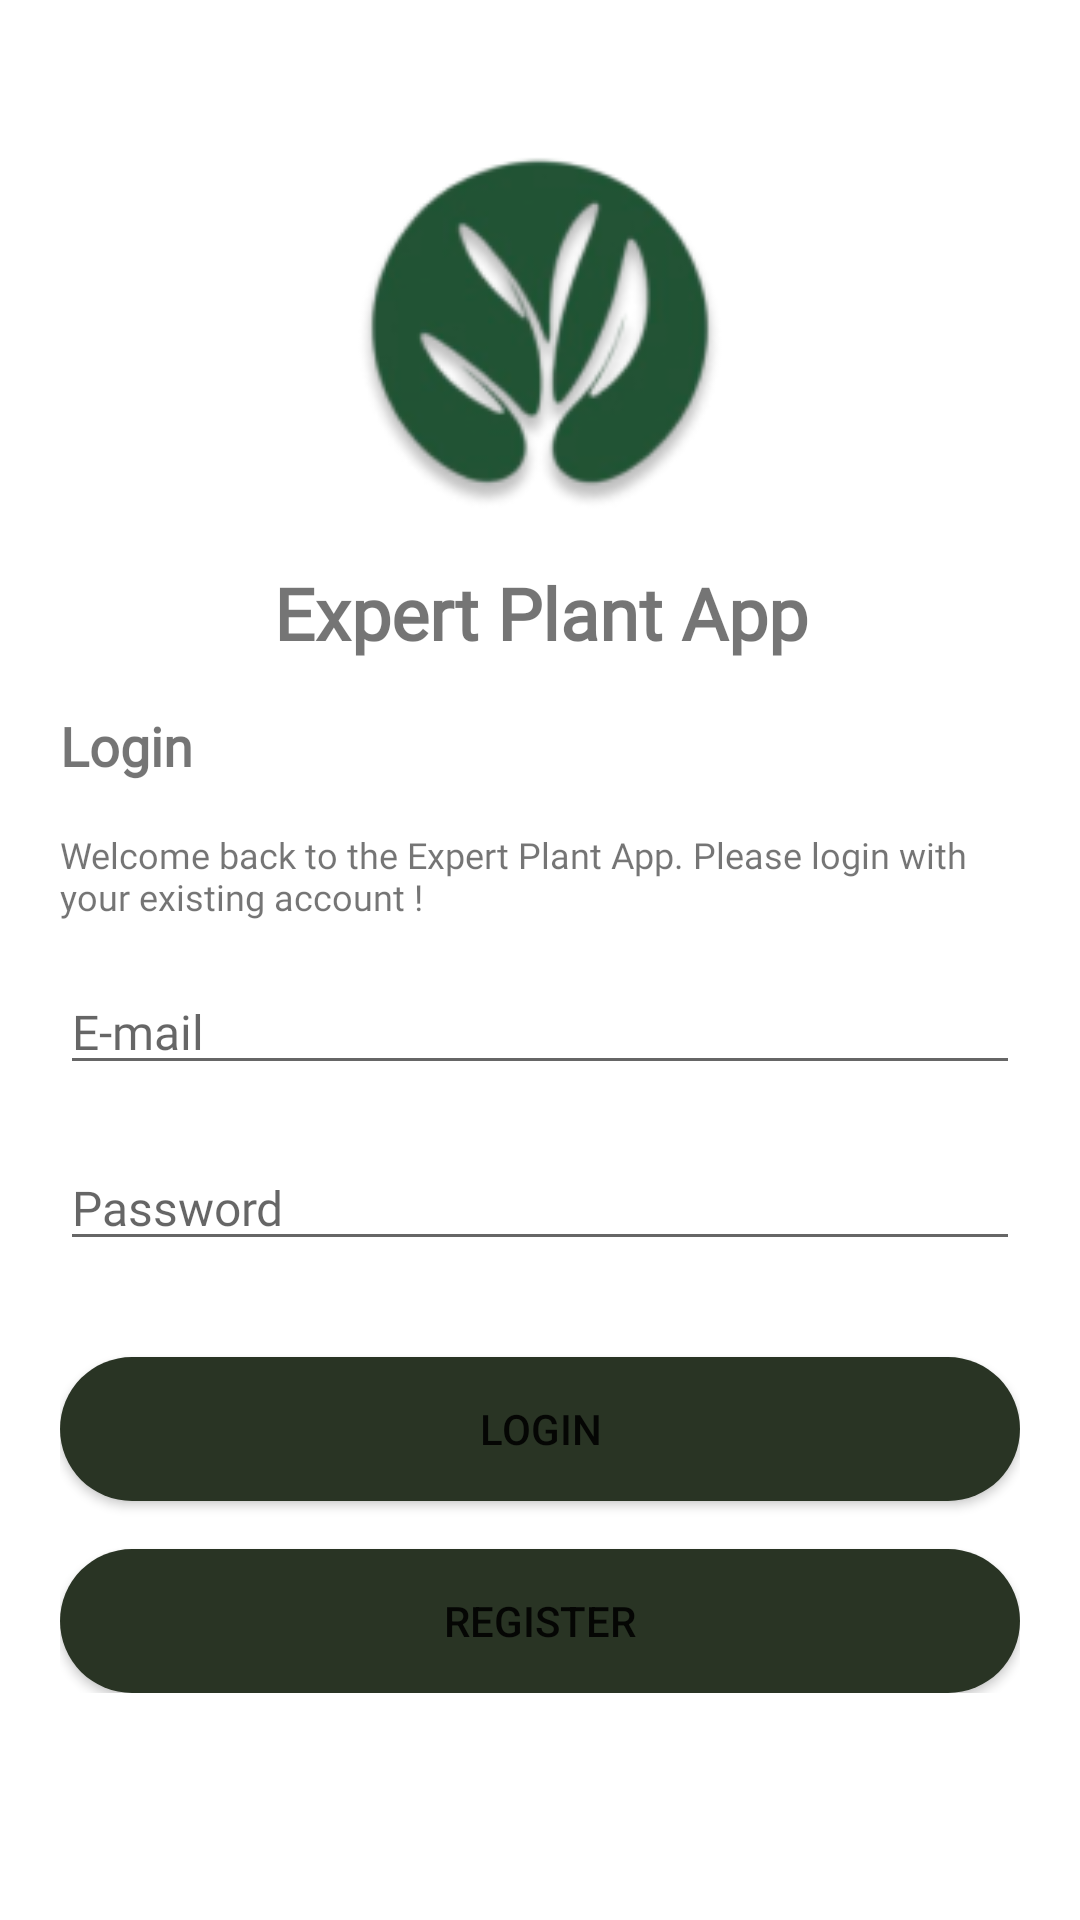

Here is an Android app screen rendered from its layout file. Give the layout XML and the strings, colors and styles it references.
<!-- AndroidManifest.xml: application theme Theme.ExpertPlantApp -->
<!-- res/layout/activity_login.xml -->
<?xml version="1.0" encoding="utf-8"?>
<ScrollView xmlns:android="http://schemas.android.com/apk/res/android"
    xmlns:app="http://schemas.android.com/apk/res-auto"
    xmlns:tools="http://schemas.android.com/tools"
    android:layout_width="match_parent"
    android:layout_height="match_parent">

    <LinearLayout
        android:layout_width="match_parent"
        android:layout_height="wrap_content"
        android:orientation="vertical"
        android:paddingHorizontal="20dp"
        tools:context=".ui.auth.LoginActivity">

        <ImageView
            android:layout_width="140dp"
            android:layout_height="140dp"
            android:layout_gravity="center_horizontal"
            android:src="@drawable/ic_logo"
            android:layout_marginTop="40dp"/>

        <TextView
            style="@style/TextMedium"
            android:text="@string/app_name"
            android:textSize="24sp"
            android:gravity="center_horizontal"
            android:layout_marginTop="8dp"/>

        <TextView
            style="@style/TextMedium"
            android:text="@string/login"
            android:textSize="18sp"
            android:layout_marginTop="16dp"/>

        <TextView
            style="@style/TextSmall"
            android:text="@string/login_desc"
            android:layout_marginTop="16dp"/>

        <EditText
            android:id="@+id/et_email"
            android:layout_width="match_parent"
            android:layout_height="wrap_content"
            android:hint="@string/email"
            android:fontFamily="@font/rocknroll_one"
            android:textSize="16sp"
            android:inputType="textEmailAddress"
            android:layout_marginTop="16dp"/>

        <EditText
            android:id="@+id/et_password"
            android:layout_width="match_parent"
            android:layout_height="wrap_content"
            android:hint="@string/password"
            android:fontFamily="@font/rocknroll_one"
            android:textSize="16sp"
            android:inputType="textPassword"
            android:layout_marginTop="20dp"/>

        <Button
            android:id="@+id/btn_login"
            android:layout_width="match_parent"
            android:layout_height="wrap_content"
            android:text="@string/login"
            android:background="@drawable/btn_check"
            android:layout_marginTop="32dp"/>

        <Button
            android:id="@+id/btn_register"
            android:layout_width="match_parent"
            android:layout_height="wrap_content"
            android:text="@string/register"
            android:background="@drawable/btn_check"
            android:layout_marginTop="16dp"/>
    </LinearLayout>
</ScrollView>
<!-- resources referenced by this layout -->
<resources>
  <!-- drawable btn_check (drawable) -->
  <?xml version="1.0" encoding="utf-8"?>
  <shape xmlns:android="http://schemas.android.com/apk/res/android"
      android:shape="rectangle">
      <solid android:color="@color/primaryDark" />
      <corners android:radius="36dp"/>
  
  </shape>
  <!-- drawable ic_logo: png bitmap (drawable, 15999 bytes) -->
  <string name="app_name">Expert Plant App</string>
  <string name="email">E-mail</string>
  <string name="login">Login</string>
  <string name="login_desc">Welcome back to the Expert Plant App. Please login with your existing account !</string>
  <string name="password">Password</string>
  <string name="register">Register</string>
  <style name="TextMedium">
          <item name="android:layout_width">match_parent</item>
          <item name="android:layout_height">wrap_content</item>
          <item name="android:fontFamily">@font/rocknroll_one</item>
          <item name="android:textStyle">bold</item>
          <item name="android:textSize">16sp</item>
      </style>
  <style name="TextSmall">
          <item name="android:layout_width">match_parent</item>
          <item name="android:layout_height">wrap_content</item>
          <item name="android:fontFamily">@font/rocknroll_one</item>
          <item name="android:textSize">12sp</item>
      </style>
  <style name="Theme.ExpertPlantApp" parent="Theme.MaterialComponents.DayNight.DarkActionBar">
          
          <item name="colorPrimary">@color/primaryDark</item>
          <item name="colorPrimaryVariant">@color/primaryDark</item>
          <item name="colorOnPrimary">@color/white</item>
          
          <item name="colorSecondary">@color/teal_200</item>
          <item name="colorSecondaryVariant">@color/teal_700</item>
          <item name="colorOnSecondary">@color/black</item>
          
          <item name="android:statusBarColor" tools:targetApi="l">?attr/colorPrimaryVariant</item>
          
      </style>
  <color name="primaryDark">#293424</color>
  <color name="white">#FFFFFFFF</color>
  <color name="teal_200">#FF03DAC5</color>
  <color name="teal_700">#FF018786</color>
  <color name="black">#FF000000</color>
</resources>
